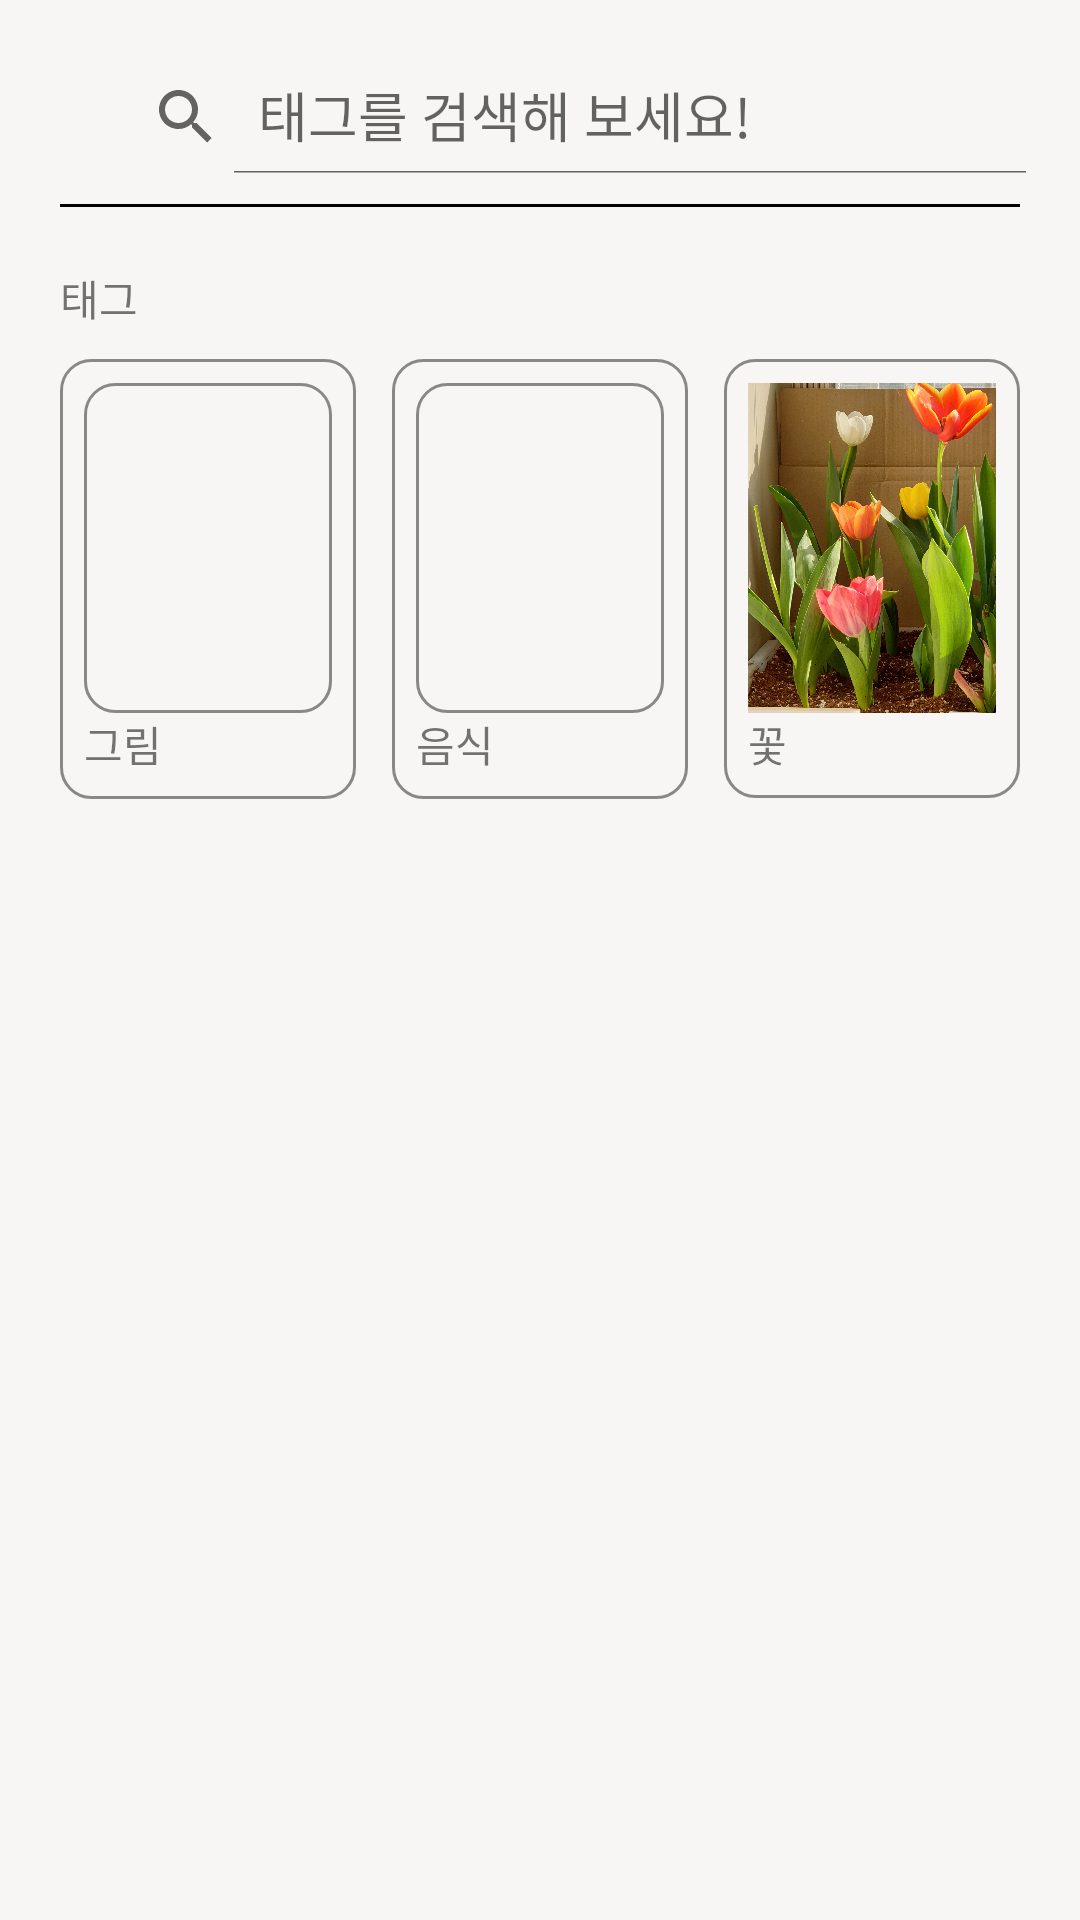

Reconstruct the res/layout file that produces this screen, plus the resources it refers to.
<!-- AndroidManifest.xml: application theme Theme.Nadri4edit1 -->
<!-- res/layout/search_view.xml -->
<?xml version="1.0" encoding="utf-8"?>
<LinearLayout xmlns:android="http://schemas.android.com/apk/res/android"
    android:layout_width="match_parent"
    android:layout_height="match_parent"
    xmlns:app="http://schemas.android.com/apk/res-auto"
    android:orientation="vertical">

    <LinearLayout
        android:layout_width="match_parent"
        android:layout_height="68dp"
        android:orientation="horizontal"
        android:padding="10dp">

        
        <LinearLayout
            android:layout_width="wrap_content"
            android:layout_height="wrap_content"
            android:layout_marginLeft="20dp"
            android:orientation="vertical">

            <androidx.appcompat.widget.SearchView
                android:id="@+id/searchView"
                android:layout_width="match_parent"
                android:layout_height="wrap_content"
                android:layout_marginTop="10dp"
                app:iconifiedByDefault="false"
                app:queryHint="태그를 검색해 보세요!"/>

        </LinearLayout>
    </LinearLayout>

    <View
        android:layout_width="match_parent"
        android:layout_height="1dp"
        android:layout_marginLeft="20dp"
        android:layout_marginRight="20dp"
        android:background="@color/black" />


    <LinearLayout
        android:layout_width="match_parent"
        android:layout_height="match_parent"
        android:padding="20dp">

        <LinearLayout
            android:id="@+id/nadriAlbum"
            android:layout_width="match_parent"
            android:layout_height="wrap_content"
            android:orientation="vertical">

            <TextView
                android:layout_width="wrap_content"
                android:layout_height="wrap_content"
                android:text="태그" />

            <GridLayout
                android:id="@+id/testFolderLayout"
                android:layout_width="match_parent"
                android:layout_height="wrap_content"
                android:layout_marginTop="10dp"
                android:columnCount="3">

                <LinearLayout
                    android:layout_width="0dp"
                    android:layout_height="wrap_content"
                    android:layout_columnWeight="1"
                    android:background="@drawable/round_square_background"
                    android:orientation="vertical"
                    android:padding="8dp">

                    <ImageView
                        android:id="@+id/imageView1"
                        android:layout_width="match_parent"
                        android:layout_height="110dp"
                        android:layout_column="0"
                        android:layout_gravity="top"
                        android:background="@drawable/round_square_background"
                        android:scaleType="centerCrop"
                        android:src="@drawable/renoir07" />

                    <TextView
                        android:layout_width="wrap_content"
                        android:layout_height="wrap_content"
                        android:text="그림" />

                </LinearLayout>

                <LinearLayout
                    android:layout_width="0dp"
                    android:layout_height="wrap_content"
                    android:layout_columnWeight="1"
                    android:layout_marginLeft="12dp"
                    android:layout_marginRight="12dp"
                    android:background="@drawable/round_square_background"
                    android:orientation="vertical"
                    android:padding="8dp">

                    <ImageView
                        android:id="@+id/imageView2"
                        android:layout_width="match_parent"
                        android:layout_height="110dp"
                        android:layout_column="1"
                        android:layout_gravity="top"
                        android:background="@drawable/round_square_background"
                        android:scaleType="centerCrop"
                        android:src="@drawable/gomurea4" />

                    <TextView
                        android:layout_width="wrap_content"
                        android:layout_height="wrap_content"
                        android:text="음식" />

                </LinearLayout>

                <LinearLayout
                    android:layout_width="0dp"
                    android:layout_height="wrap_content"
                    android:layout_columnWeight="1"
                    android:background="@drawable/round_square_background"
                    android:orientation="vertical"
                    android:padding="8dp">

                    <ImageView
                        android:id="@+id/imageView3"
                        android:layout_width="match_parent"
                        android:layout_height="110dp"
                        android:layout_column="2"
                        android:layout_gravity="top"
                        android:background="@drawable/round_square_background"
                        android:scaleType="centerCrop"
                        android:src="@drawable/img4" />

                    <TextView
                        android:layout_width="wrap_content"
                        android:layout_height="wrap_content"
                        android:text="꽃" />

                </LinearLayout>

            </GridLayout>
        </LinearLayout>
    </LinearLayout>

</LinearLayout>
<!-- resources referenced by this layout -->
<resources>
  <color name="black">#FF000000</color>
  <!-- drawable img4: jpg bitmap (drawable-v24, 585749 bytes) -->
  <!-- drawable round_square_background (drawable) -->
  <?xml version="1.0" encoding="utf-8"?>
  <shape xmlns:android="http://schemas.android.com/apk/res/android"
      android:shape="rectangle" >
      <solid android:color="@color/colorBackground" />
      <corners
          android:radius="10dp"/>
      <stroke
          android:width="1dp"
          android:color="@color/albumstroke" />
  </shape>
  <style name="Theme.Nadri4edit1" parent="Theme.AppCompat.DayNight.NoActionBar">
          
          
          <item name="colorPrimary">@color/colorPrimary</item>
          <item name="colorOnPrimary">@color/white</item>
          
          <item name="colorPrimaryDark">@color/colorBackground</item>
          <item name="android:windowLightStatusBar" tools:targetApi="m">true</item>
          
          <item name="android:navigationBarColor">@color/colorBackground</item>
          <item name="android:windowLightNavigationBar" tools:targetApi="o_mr1">true</item>
  
          <item name="colorAccent">@color/colorAccent</item>
  
          <item name="android:windowBackground">@color/colorBackground</item>
      </style>
  <color name="colorBackground">#F7F6F4</color>
  <color name="albumstroke">#888888</color>
  <color name="colorPrimary">#AFB42B</color>
  <color name="white">#FFFFFFFF</color>
  <color name="colorAccent">#36939393</color>
</resources>
